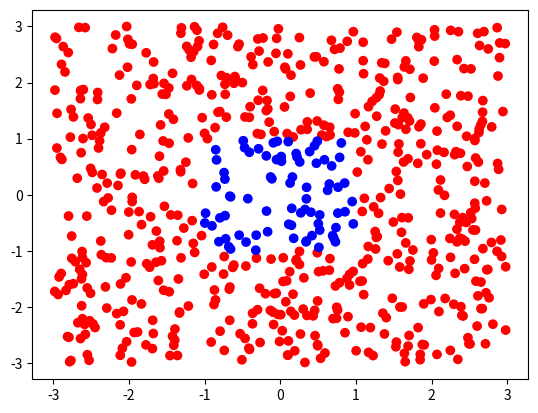

Write the Python code that produced this figure.
import numpy as np
import random
import matplotlib.pyplot as plt

# definindo os pesos arbitrariamente
w_1 = np.array([1,0,-1]) 
w_2 = np.array([1,0,1])
w_3 = np.array([1,-1,0])
w_4 = np.array([1,1,0])
    
def multi_perceptron(point):
    
    vector = np.array([1, point[0], point[1]])
   
    weights = [w_1,w_2,w_3,w_4]
    
    matrix_multiplication = [ ]

    for i in weights:
        matrix_multiplication.append(np.sign(np.matmul(i.T,vector)))        
    
    total = sum(matrix_multiplication) 

    point_sign_class = np.sign(-3.5+total)
   
    return point_sign_class

x = np.random.uniform(-3,3,650)
y = np.random.uniform(-3,3,650)

pontos = []

for i in range(0,len(x)):
    pontos.append((x[i],y[i]))

rectangular_class = []

for ponto in pontos:
    rectangular_class.append(multi_perceptron(ponto))

plt.scatter(x,y,c=rectangular_class, cmap="bwr_r")
plt.show()

